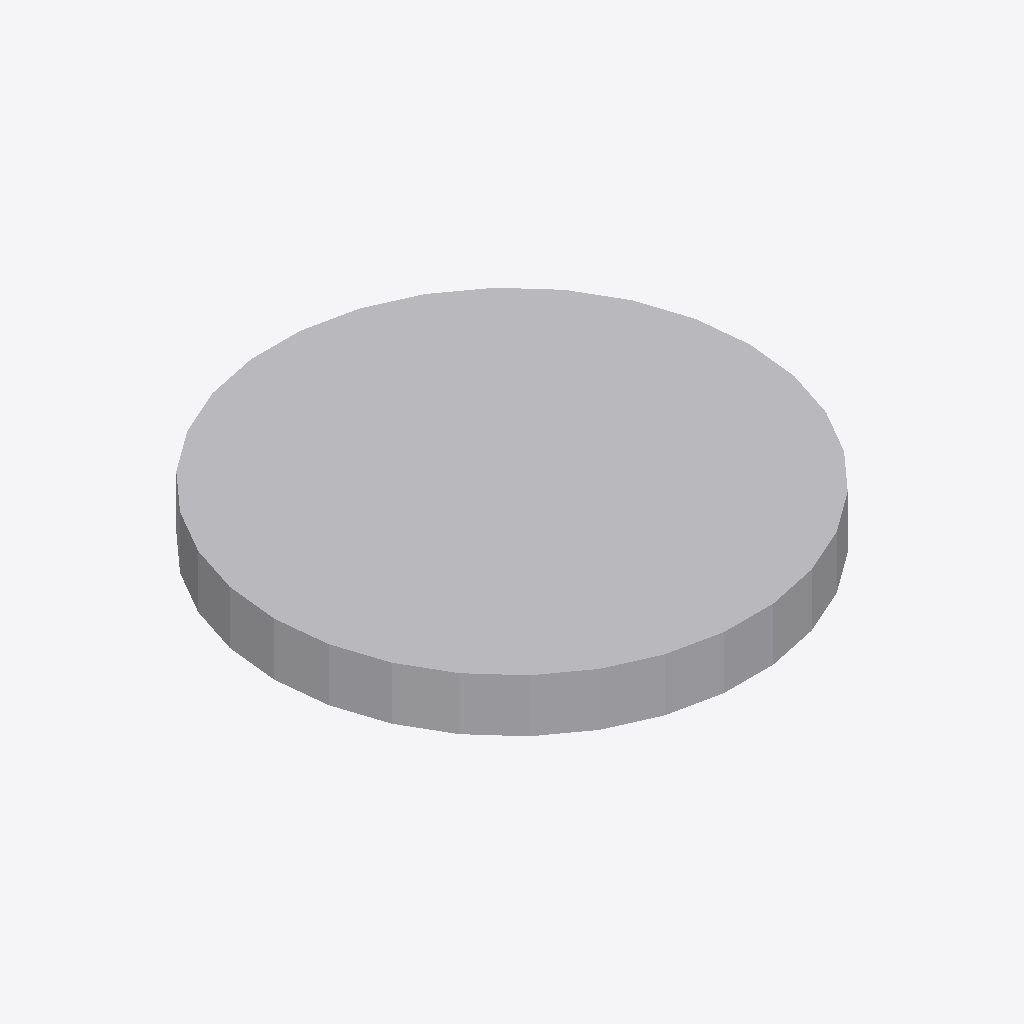
Isometric view of an IFC building model (IFC-SPF (STEP), schema IFC2X3, length unit metre), seen from the south-west, elements coloured by IFC class: 1 other element (light grey).
Extent 0.180 m × 0.179 m × 0.020 m (x, y, z). Storeys (1): Port De Barcelona at 0.00 m. Elements (1): 1 IfcFurnishingElement.

HEADER;
FILE_DESCRIPTION(('ViewDefinition [CoordinationView_V2.0]'),'2;1');
FILE_NAME('Port De Barcelona','2023-04-26T09:42:18',(''),(''),'The EXPRESS Data Manager Version 5.02.0100.07 : ','20190108_1515(x64) - Exporter 19.2.1.1 - IU alte','');
FILE_SCHEMA(('IFC2X3'));
ENDSEC;
DATA;
#105=IFCPROJECT('34UKVHeH5CHvrwyycS_2aZ',#42,'Port De Barcelona',$,$,'Port De Barcelona','Port De Barcelona',(#97),#92);
#274=IFCSITE('34UKVHeH5CHvrwyycS_2aX',#42,'Default',$,'',#273,$,$,.ELEMENT.,(42,21,31,181945),(-71,-3,-24,-263305),0.0,$,$);
#115=IFCBUILDING('34UKVHeH5CHvrwyycS_2aY',#42,'Port De Barcelona',$,$,#32,$,'Port De Barcelona',.ELEMENT.,$,$,#111);
#124=IFCBUILDINGSTOREY('34UKVHeH5CHvrwyybZ1_NS',#42,'Port De Barcelona',$,$,#122,$,'Port De Barcelona',.ELEMENT.,0.0);
#181=IFCFURNISHINGELEMENT('0PxJJydHzDBw5xQun$xy02',#42,'APBCN-POR-EQP-Amarrador_Anilla:Tipo1:1112085',$,'Tipo1',#179,#172,'1112085');
ENDSEC;
